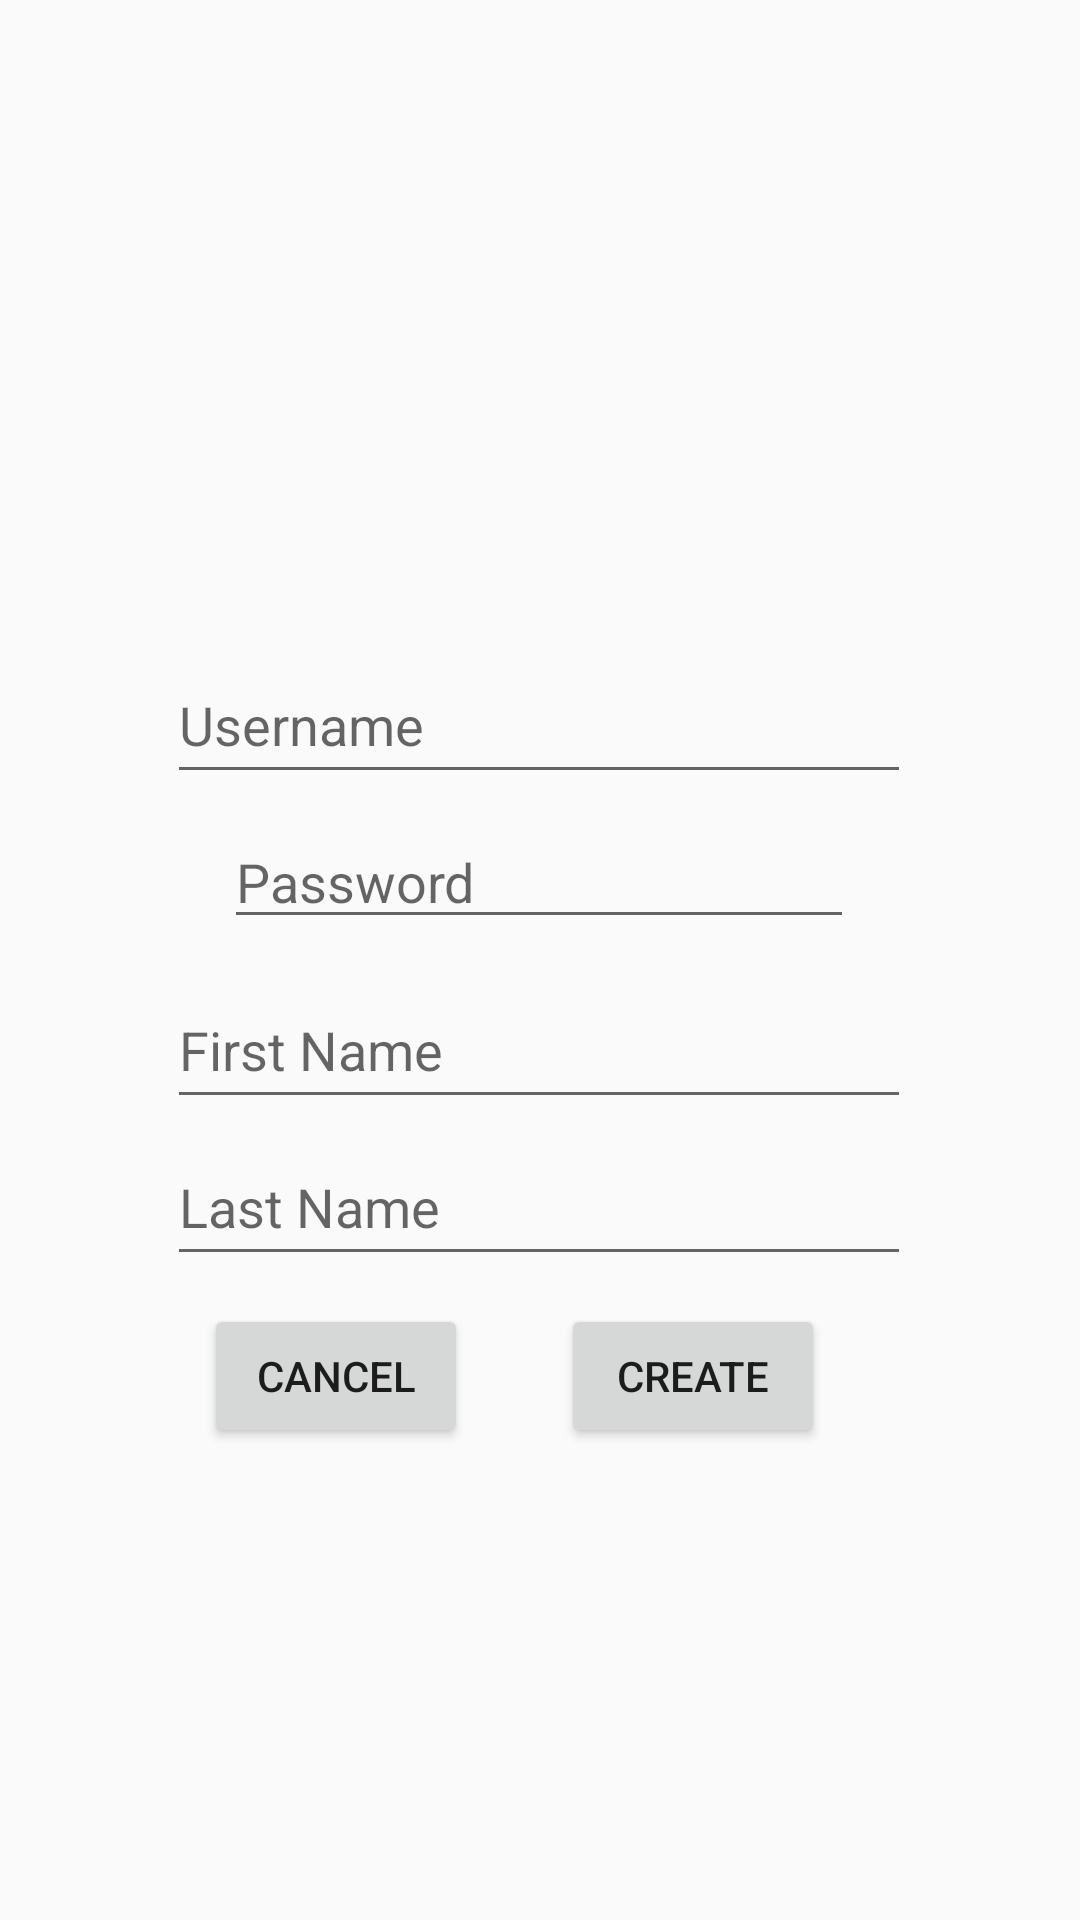

Here is an Android app screen rendered from its layout file. Give the layout XML and the strings, colors and styles it references.
<!-- AndroidManifest.xml: application theme AppTheme -->
<!-- res/layout/activity_new__user.xml -->
<?xml version="1.0" encoding="utf-8"?>
<androidx.constraintlayout.widget.ConstraintLayout xmlns:android="http://schemas.android.com/apk/res/android"
    xmlns:app="http://schemas.android.com/apk/res-auto"
    xmlns:tools="http://schemas.android.com/tools"
    android:layout_width="match_parent"
    android:layout_height="match_parent"
    tools:context="activities.New_User">

    <com.google.android.material.textfield.TextInputEditText
        android:id="@+id/username"
        android:layout_width="248dp"
        android:layout_height="49dp"
        android:hint="Username"
        app:layout_constraintBottom_toBottomOf="parent"
        app:layout_constraintEnd_toEndOf="parent"
        app:layout_constraintHorizontal_bias="0.496"
        app:layout_constraintStart_toStartOf="parent"
        app:layout_constraintTop_toTopOf="parent"
        app:layout_constraintVertical_bias="0.365" />

    <com.google.android.material.textfield.TextInputEditText
        android:id="@+id/lastname"
        android:layout_width="248dp"
        android:layout_height="49dp"
        android:hint="Last Name"
        app:layout_constraintBottom_toBottomOf="parent"
        app:layout_constraintEnd_toEndOf="parent"
        app:layout_constraintHorizontal_bias="0.496"
        app:layout_constraintStart_toStartOf="parent"
        app:layout_constraintTop_toTopOf="parent"
        app:layout_constraintVertical_bias="0.637" />

    <com.google.android.material.textfield.TextInputEditText
        android:id="@+id/firstname"
        android:layout_width="248dp"
        android:layout_height="49dp"
        android:hint="First Name"
        app:layout_constraintBottom_toBottomOf="parent"
        app:layout_constraintEnd_toEndOf="parent"
        app:layout_constraintHorizontal_bias="0.496"
        app:layout_constraintStart_toStartOf="parent"
        app:layout_constraintTop_toTopOf="parent"
        app:layout_constraintVertical_bias="0.548" />

    <EditText
        android:id="@+id/password"
        android:layout_width="wrap_content"
        android:layout_height="wrap_content"
        android:ems="10"
        android:hint="Password"
        android:inputType="textPassword"
        app:layout_constraintBottom_toBottomOf="parent"
        app:layout_constraintEnd_toEndOf="parent"
        app:layout_constraintHorizontal_bias="0.497"
        app:layout_constraintStart_toStartOf="parent"
        app:layout_constraintTop_toTopOf="parent"
        app:layout_constraintVertical_bias="0.454" />

    <Button
        android:id="@+id/createButton"
        android:layout_width="wrap_content"
        android:layout_height="wrap_content"
        android:text="Create"
        app:layout_constraintBottom_toBottomOf="parent"
        app:layout_constraintEnd_toEndOf="parent"
        app:layout_constraintHorizontal_bias="0.687"
        app:layout_constraintStart_toStartOf="parent"
        app:layout_constraintTop_toTopOf="parent"
        app:layout_constraintVertical_bias="0.734" />

    <Button
        android:id="@+id/cancelButton"
        android:layout_width="wrap_content"
        android:layout_height="wrap_content"
        android:text="Cancel"
        app:layout_constraintBottom_toBottomOf="parent"
        app:layout_constraintEnd_toEndOf="parent"
        app:layout_constraintHorizontal_bias="0.25"
        app:layout_constraintStart_toStartOf="parent"
        app:layout_constraintTop_toTopOf="parent"
        app:layout_constraintVertical_bias="0.734" />
</androidx.constraintlayout.widget.ConstraintLayout>
<!-- resources referenced by this layout -->
<resources>
  <style name="AppTheme" parent="Theme.AppCompat.Light.DarkActionBar">
          
          <item name="colorPrimary">@color/colorPrimary</item>
          <item name="colorPrimaryDark">@color/colorPrimaryDark</item>
          <item name="colorAccent">@color/colorAccent</item>
      </style>
  <color name="colorPrimary">#dddddd</color>
  <color name="colorPrimaryDark">#bbbbbb</color>
  <color name="colorAccent">#209ee6</color>
</resources>
